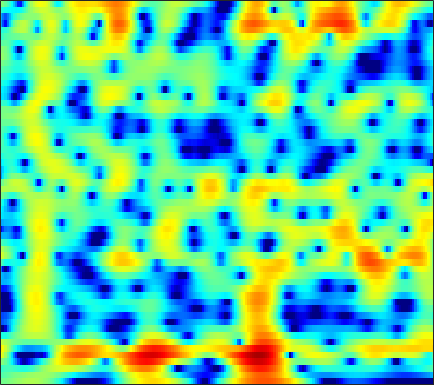

Values plotted in this chart, from the file beside it:
-0.60153, -0.5337, -0.41192, -0.25792, -0.12206, 0.085539, 0.31122, 0.48612, 0.71373, 0.92907, 1.1229, 1.2503, 1.3885, 1.4838, 1.5208, 1.5212, 1.4617, 1.3764, 1.205, 0.96015, 0.64006, 0.3437, -0.13354, -0.71257
-1.721, -1.514, -1.247, -0.9958, -0.8176, -0.5955, -0.3893, -0.2432, -0.05851, 0.1175, 0.2837, 0.4017, 0.5511, 0.6895, 0.7835, 0.8915, 0.9762, 1.02, 1.049, 1.035, 0.9718, 0.8891, 0.7262, 0.502
-2.713, -2.382, -2.131, -2.058, -2.1, -2.254, -2.487, -2.69, -2.953, -3.164, -3.277, -3.273, -3.13, -2.837, -2.531, -2.039, -1.483, -1.042, -0.4417, 0.146, 0.7021, 1.09, 1.56, 1.974
0.4514, -0.03871, -0.9037, -2.027, -3.052, -4.685, -6.628, -8.316, -10.89, -13.64, -15.77, -16.05, -14.73, -12.72, -11.25, -9.443, -7.821, -6.677, -5.207, -3.773, -2.366, -1.346, -0.03452, 1.207
3.813, 2.75, 1.085, -0.9171, -2.687, -5.473, -8.89, -11.95, -16.8, -22.18, -27.3, -31.14, -29.87, -23.32, -19.84, -16.82, -15.29, -14.95, -15.36, -15.52, -13.01, -9.944, -6.018, -2.765
4.781, 3.92, 2.674, 1.312, 0.2264, -1.283, -2.821, -3.936, -5.305, -6.498, -7.452, -7.928, -8.191, -8.166, -8.031, -7.753, -7.503, -7.39, -7.281, -7.023, -6.367, -5.477, -3.85, -2.026
2.472, 1.997, 1.42, 0.8991, 0.55, 0.1339, -0.2273, -0.4619, -0.7314, -0.9421, -1.096, -1.177, -1.225, -1.215, -1.178, -1.103, -1.016, -0.9475, -0.8416, -0.7045, -0.5363, -0.3905, -0.1841, 0.02669
-3.404, -3.6, -3.427, -2.906, -2.396, -1.668, -0.9651, -0.4821, 0.09327, 0.6003, 1.036, 1.308, 1.604, 1.839, 1.977, 2.104, 2.159, 2.159, 2.091, 1.939, 1.7, 1.457, 1.027, 0.4545
-24.8, -26.6, -14.61, -9.765, -7.365, -4.971, -3.133, -2.004, -0.7468, 0.2887, 1.145, 1.682, 2.266, 2.713, 2.96, 3.177, 3.268, 3.256, 3.123, 2.849, 2.43, 2.016, 1.32, 0.4424
-10.22, -10.06, -9.274, -8.04, -6.952, -5.43, -3.948, -2.89, -1.576, -0.4057, 0.6062, 1.271, 2.029, 2.627, 2.967, 3.277, 3.424, 3.427, 3.291, 2.992, 2.527, 2.069, 1.314, 0.3953
-10.72, -10.64, -10.24, -9.435, -8.555, -7.107, -5.496, -4.271, -2.679, -1.194, 0.108, 0.9581, 1.927, 2.693, 3.133, 3.546, 3.756, 3.776, 3.631, 3.303, 2.788, 2.283, 1.466, 0.4819
-15.8, -17.6, -20.45, -20.43, -17.25, -12.77, -9.097, -6.793, -4.221, -2.09, -0.2971, 0.8338, 2.072, 3.017, 3.55, 4.029, 4.259, 4.264, 4.06, 3.617, 2.946, 2.299, 1.263, 0.06244
-16.2, -17.16, -17.83, -17.1, -15.41, -12.26, -9.025, -6.779, -4.088, -1.809, 0.07329, 1.266, 2.566, 3.555, 4.103, 4.575, 4.757, 4.714, 4.399, 3.77, 2.824, 1.889, 0.3096, -1.679
-20.82, -25.09, -22.83, -17.11, -13.85, -10.34, -7.393, -5.46, -3.201, -1.223, 0.463, 1.528, 2.698, 3.601, 4.105, 4.537, 4.688, 4.621, 4.281, 3.644, 2.692, 1.746, 0.1407, -1.93
-12.28, -12.76, -12.32, -10.93, -9.529, -7.528, -5.601, -4.215, -2.516, -1.037, 0.2731, 1.129, 2.095, 2.861, 3.288, 3.676, 3.845, 3.818, 3.593, 3.162, 2.514, 1.903, 0.9353, -0.1676
-6.879, -7.086, -7.065, -6.652, -6.118, -5.194, -4.106, -3.253, -2.097, -0.9633, 0.06601, 0.7607, 1.576, 2.235, 2.621, 2.983, 3.181, 3.217, 3.109, 2.826, 2.384, 1.961, 1.293, 0.5396
-6.446, -7.186, -7.649, -7.324, -6.673, -5.534, -4.251, -3.311, -2.146, -1.042, -0.02911, 0.6581, 1.469, 2.141, 2.563, 2.981, 3.224, 3.297, 3.239, 2.989, 2.58, 2.165, 1.493, 0.7053
-9.278, -14.44, -26.43, -14.23, -10.12, -6.914, -4.853, -3.67, -2.385, -1.333, -0.341, 0.3941, 1.332, 2.194, 2.772, 3.405, 3.805, 3.954, 3.928, 3.654, 3.131, 2.571, 1.623, 0.4845
-1.206, -2.526, -3.716, -3.989, -3.855, -3.587, -3.505, -3.678, -3.98, -4.071, -3.475, -2.449, -0.6787, 1.114, 2.263, 3.455, 4.284, 4.63, 4.739, 4.452, 3.725, 2.894, 1.352, -0.7172
2.999, 2.197, 1.21, 0.2291, -0.5342, -1.647, -3.097, -4.704, -8.022, -14.31, -18.01, -10.16, -4.472, -0.9826, 0.8703, 2.594, 3.727, 4.244, 4.524, 4.321, 3.636, 2.811, 1.226, -1.007
1.722, 1.094, 0.2423, -0.6152, -1.23, -2.102, -2.926, -3.494, -4.21, -4.457, -4.088, -3.36, -1.982, -0.4771, 0.5423, 1.756, 2.639, 3.086, 3.382, 3.339, 2.987, 2.503, 1.622, 0.4971
-1.686, -2.206, -2.849, -3.442, -3.888, -4.454, -4.843, -4.861, -4.632, -4.071, -3.149, -2.326, -1.133, 0.05284, 0.8388, 1.787, 2.534, 2.925, 3.225, 3.288, 3.118, 2.836, 2.298, 1.625
-7.139, -7.069, -7.043, -7.384, -8.027, -9.22, -10.87, -11.72, -10.72, -8.097, -5.318, -3.476, -1.4, 0.2612, 1.332, 2.43, 3.229, 3.65, 3.971, 4.027, 3.809, 3.507, 2.916, 2.15
-13.68, -10.94, -9.16, -8.767, -9.047, -10.33, -12.7, -14.61, -13.02, -8.868, -5.174, -3.001, -0.6737, 1.14, 2.222, 3.353, 4.139, 4.526, 4.778, 4.717, 4.357, 3.878, 2.949, 1.65
-7.44, -7.177, -6.795, -6.569, -6.431, -6.377, -6.062, -5.767, -4.868, -3.615, -2.134, -1, 0.437, 1.729, 2.534, 3.397, 4.032, 4.323, 4.482, 4.351, 3.944, 3.408, 2.374, 0.9129
-5.027, -5.342, -5.757, -5.971, -6.079, -5.996, -5.554, -4.995, -4.133, -3.005, -1.82, -0.9248, 0.2063, 1.219, 1.882, 2.589, 3.11, 3.362, 3.511, 3.456, 3.168, 2.813, 2.156, 1.304
-4.408, -5.25, -6.565, -8.101, -9.216, -9.998, -9.565, -8.31, -6.256, -4.314, -2.603, -1.496, -0.2387, 0.7766, 1.386, 2.066, 2.527, 2.772, 2.947, 2.968, 2.833, 2.654, 2.31, 1.869
-2.932, -4.005, -5.97, -8.888, -12.17, -18.83, -15.95, -11.09, -6.928, -4.138, -2.156, -1.01, 0.1582, 1.021, 1.512, 1.984, 2.313, 2.474, 2.603, 2.621, 2.567, 2.45, 2.209, 1.881
-0.03217, -0.5783, -1.435, -2.273, -2.866, -3.169, -3.046, -2.455, -1.503, -0.5146, 0.3233, 0.8095, 1.244, 1.462, 1.538, 1.454, 1.386, 1.339, 1.353, 1.435, 1.531, 1.506, 1.34, 0.9437
1.519, 1.482, 1.501, 1.523, 1.574, 1.679, 1.851, 1.963, 2.187, 2.296, 2.293, 2.139, 1.728, 0.9755, 0.1854, -1.165, -2.651, -3.448, -3.434, -2.287, -1.035, -0.306, 0.1651, -0.03484
-1.161, -0.4027, 0.5486, 1.292, 1.768, 2.155, 2.478, 2.554, 2.533, 2.377, 2.038, 1.654, 0.8938, -0.2913, -1.593, -4.08, -8.411, -13.71, -13.03, -6.396, -2.82, -1.11, 0.2011, 0.7041
-7.463, -5.123, -2.972, -1.535, -0.8344, -0.2214, -0.03418, 0.001064, -0.231, -0.5611, -0.9552, -1.218, -1.55, -1.82, -2.082, -2.457, -2.728, -2.731, -2.264, -1.321, -0.1895, 0.5941, 1.424, 1.992
-7.181, -5.742, -4.238, -3.137, -2.71, -2.417, -2.744, -3.187, -4.233, -5.644, -6.994, -7.448, -6.796, -5.228, -4.014, -2.618, -1.437, -0.6759, 0.2425, 1.029, 1.753, 2.196, 2.689, 3.046
-5.105, -4.274, -3.518, -3.031, -2.883, -3.059, -3.63, -4.494, -6.252, -9.242, -14.67, -19.8, -13.2, -7.666, -5.017, -2.468, -0.6774, 0.3586, 1.411, 2.192, 2.759, 3.045, 3.299, 3.393
-3.482, -3.095, -2.707, -2.565, -2.518, -2.687, -2.912, -3.263, -3.77, -4.283, -4.563, -4.447, -3.709, -2.438, -1.431, -0.09413, 1, 1.667, 2.331, 2.758, 2.937, 2.951, 2.795, 2.489
-2.19, -2.292, -2.473, -2.726, -2.937, -3.045, -3.038, -2.813, -2.396, -1.837, -1.154, -0.6003, 0.2013, 0.9699, 1.562, 2.226, 2.767, 3.036, 3.207, 3.13, 2.787, 2.355, 1.533, 0.477
-1.555, -2.144, -3.317, -4.809, -6.111, -7.355, -7.143, -5.884, -3.78, -1.833, -0.2027, 0.827, 1.956, 2.849, 3.373, 3.866, 4.146, 4.197, 4.035, 3.581, 2.818, 1.977, 0.4674, -1.659
-1.607, -2.393, -3.976, -6.482, -9.251, -14.86, -14.29, -9.497, -5.118, -2.187, -0.09154, 1.111, 2.328, 3.225, 3.682, 4.079, 4.199, 4.134, 3.822, 3.262, 2.419, 1.613, 0.2445, -1.473
-1.479, -1.81, -2.388, -3.067, -3.534, -3.853, -3.567, -2.937, -1.795, -0.5323, 0.6187, 1.366, 2.179, 2.747, 3.033, 3.211, 3.163, 2.982, 2.569, 1.974, 1.219, 0.5795, -0.3413, -1.281
-0.8952, -0.8624, -0.8707, -0.876, -0.8597, -0.7494, -0.445, -0.1562, 0.3601, 0.95, 1.526, 1.915, 2.348, 2.611, 2.703, 2.624, 2.342, 1.981, 1.325, 0.4801, -0.4527, -1.184, -2.048, -2.73
-0.2961, -0.1593, -0.053, 0.03299, 0.1085, 0.2714, 0.5316, 0.767, 1.189, 1.653, 2.141, 2.471, 2.818, 3.028, 3.043, 2.841, 2.351, 1.761, 0.6385, -0.8913, -2.806, -4.397, -6.281, -7.036
-0.4564, -0.3769, -0.3886, -0.5289, -0.6381, -0.718, -0.6709, -0.3802, 0.1941, 0.958, 1.798, 2.406, 3.096, 3.596, 3.794, 3.814, 3.442, 2.879, 1.641, -0.2739, -3.24, -6.561, -14.21, -16.64
-2.792, -2.661, -2.965, -3.868, -4.93, -6.64, -7.741, -7.388, -5.582, -3.358, -1.371, -0.05175, 1.457, 2.648, 3.348, 3.971, 4.225, 4.156, 3.724, 2.881, 1.728, 0.7443, -0.4186, -1.087
-5.557, -5.302, -5.87, -7.486, -9.469, -13.92, -20.18, -18.71, -13.54, -9.998, -7.257, -5.363, -2.975, -0.8118, 0.5456, 1.995, 3.05, 3.578, 3.976, 4.058, 3.897, 3.676, 3.272, 2.801
-4.795, -4.941, -5.573, -6.681, -7.782, -9.493, -11.24, -12.61, -14.82, -17.9, -17.81, -13.56, -8.335, -4.581, -2.411, -0.1821, 1.459, 2.38, 3.253, 3.809, 4.083, 4.136, 4.037, 3.754
-3.152, -3.482, -4.06, -4.825, -5.574, -6.695, -7.995, -9.203, -10.93, -12.47, -12.23, -10.45, -7.389, -4.575, -2.778, -0.8299, 0.6981, 1.605, 2.53, 3.171, 3.566, 3.708, 3.731, 3.578
-2.1, -2.355, -2.775, -3.283, -3.695, -4.285, -4.881, -5.264, -5.604, -5.622, -5.231, -4.657, -3.603, -2.385, -1.468, -0.2961, 0.72, 1.364, 2.056, 2.542, 2.842, 2.95, 2.945, 2.8
-1.298, -1.467, -1.774, -2.147, -2.429, -2.811, -3.141, -3.283, -3.347, -3.198, -2.822, -2.409, -1.718, -0.9375, -0.331, 0.4498, 1.144, 1.582, 2.034, 2.322, 2.434, 2.412, 2.239, 1.925
-0.3133, -0.4868, -0.8426, -1.318, -1.712, -2.274, -2.78, -3.043, -3.174, -2.974, -2.438, -1.874, -1.011, -0.1048, 0.5468, 1.321, 1.963, 2.333, 2.664, 2.795, 2.708, 2.5, 2.015, 1.304
0.6931, 0.459, -0.04403, -0.7997, -1.587, -2.894, -4.421, -5.64, -6.714, -6.321, -4.669, -3.174, -1.327, 0.2436, 1.206, 2.234, 3.004, 3.411, 3.733, 3.797, 3.585, 3.222, 2.447, 1.26
0.3576, 0.2149, -0.2297, -1.028, -1.942, -3.72, -6.498, -9.818, -17.87, -15, -7.92, -4.81, -1.957, -0.006401, 1.102, 2.228, 3.02, 3.442, 3.783, 3.881, 3.727, 3.426, 2.746, 1.706
-1.451, -1.232, -1.2, -1.451, -1.798, -2.46, -3.317, -3.961, -4.403, -4.127, -3.192, -2.301, -1.153, -0.1725, 0.4464, 1.094, 1.596, 1.91, 2.255, 2.495, 2.592, 2.555, 2.305, 1.831
-2.688, -2.196, -1.733, -1.413, -1.225, -1.033, -0.8833, -0.7519, -0.5897, -0.3833, -0.1807, -0.0668, -0.01958, -0.1002, -0.2834, -0.565, -0.6835, -0.5591, -0.03603, 0.7117, 1.428, 1.832, 2.132, 2.119
-3.267, -3.233, -2.909, -2.18, -1.491, -0.5011, 0.4514, 1.058, 1.627, 1.955, 2.011, 1.834, 1.252, 0.1006, -1.277, -4.006, -7.723, -8.745, -5.177, -1.556, 0.8478, 2.012, 2.942, 3.252
-7.599, -10.48, -12.94, -9.119, -5.947, -2.931, -0.9143, 0.1502, 1.2, 1.825, 2.086, 2.04, 1.614, 0.6587, -0.4155, -2.359, -4.411, -4.806, -2.925, -0.4093, 1.547, 2.561, 3.391, 3.664
-7.16, -9.039, -10.22, -8.764, -6.961, -4.911, -3.385, -2.502, -1.584, -0.867, -0.3164, 0.001762, 0.2699, 0.4028, 0.4071, 0.3464, 0.3901, 0.5563, 0.9757, 1.529, 2.064, 2.375, 2.567, 2.526
-2.747, -3.321, -3.908, -4.225, -4.392, -4.525, -4.605, -4.646, -4.566, -4.074, -3.151, -2.307, -1.142, -0.0769, 0.5814, 1.294, 1.844, 2.169, 2.466, 2.618, 2.596, 2.46, 2.094, 1.573
0.2556, -0.2527, -1.062, -2.021, -2.893, -4.348, -6.387, -8.508, -12.05, -12.55, -8.242, -5.273, -2.269, -0.1095, 1.132, 2.401, 3.262, 3.682, 3.967, 3.927, 3.538, 2.993, 1.928, 0.3937
